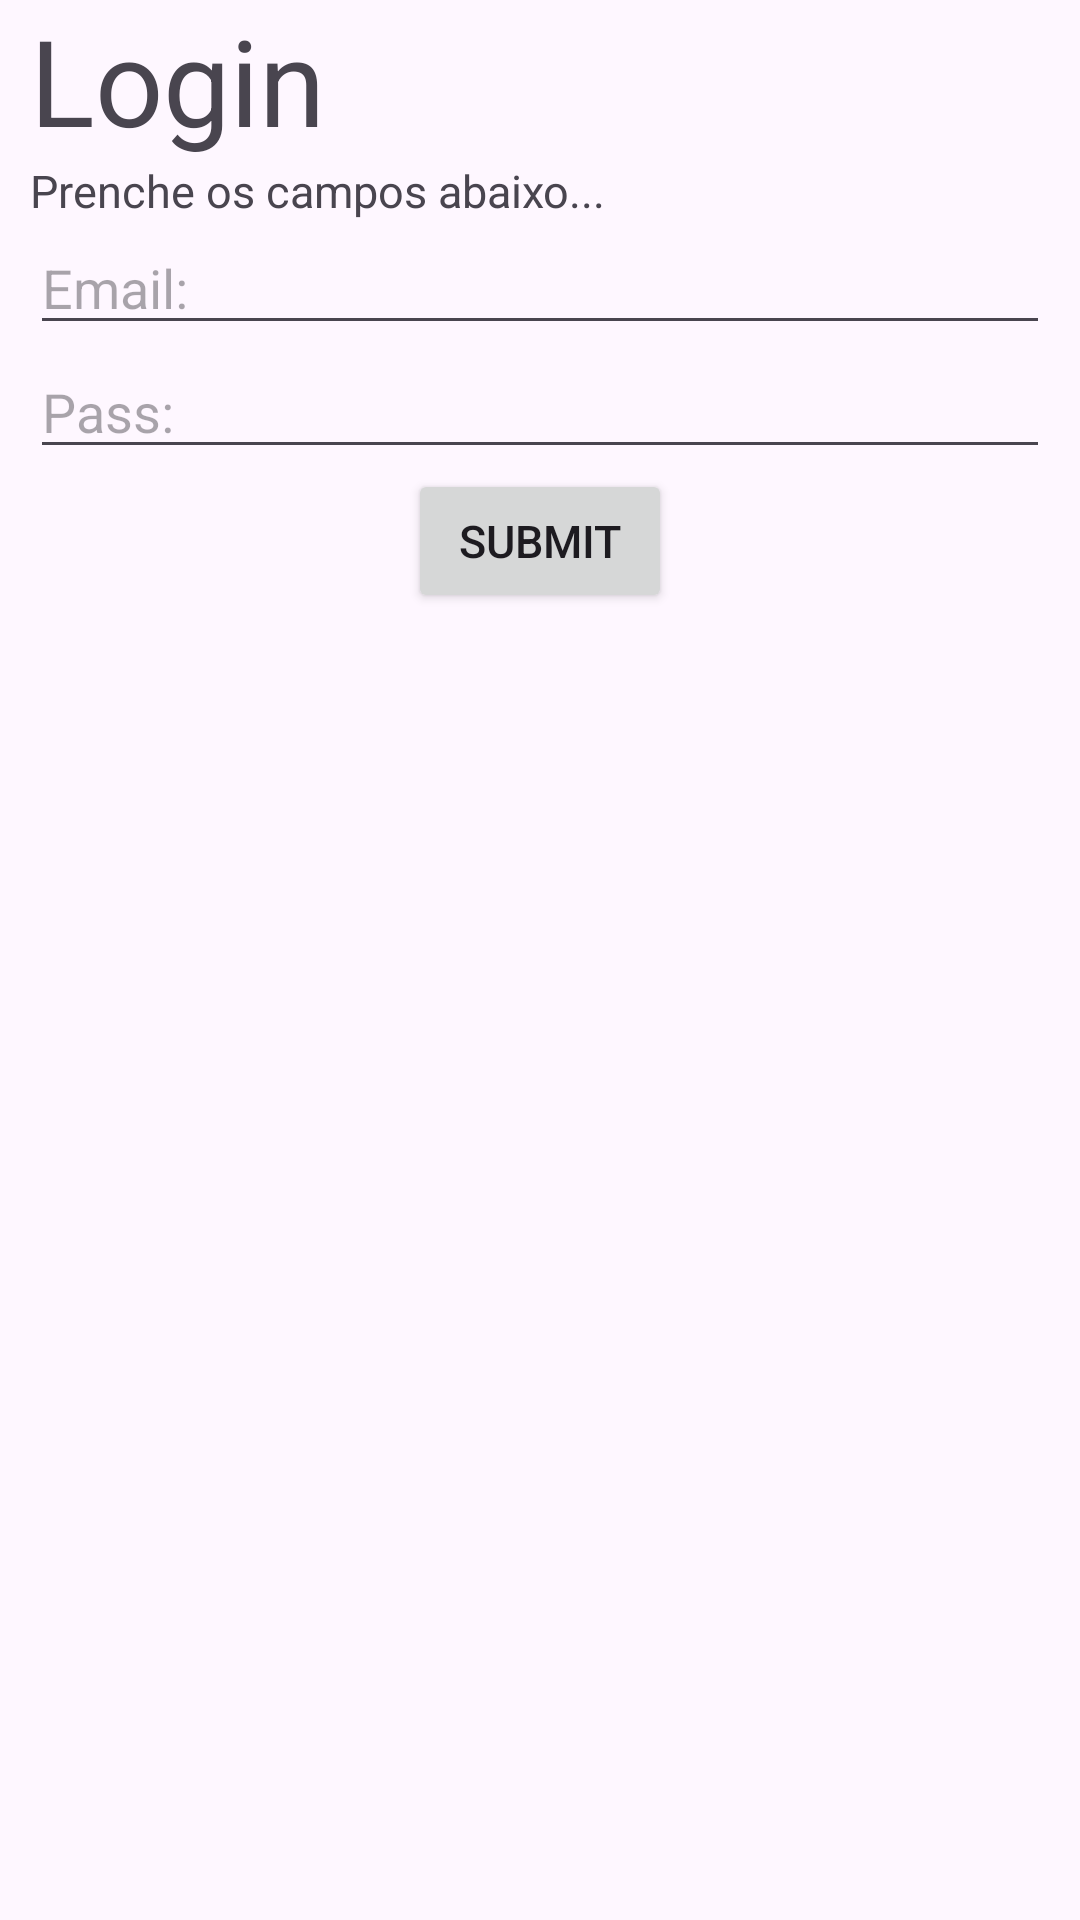

Here is an Android app screen rendered from its layout file. Give the layout XML and the strings, colors and styles it references.
<!-- AndroidManifest.xml: application theme Theme.TipCalculator -->
<!-- res/layout/activity_main2.xml -->
<?xml version="1.0" encoding="utf-8"?>
<androidx.constraintlayout.widget.ConstraintLayout xmlns:android="http://schemas.android.com/apk/res/android"
    xmlns:app="http://schemas.android.com/apk/res-auto"
    xmlns:tools="http://schemas.android.com/tools"
    android:layout_width="match_parent"
    android:layout_height="match_parent"
    android:layout_margin="8dp"

    >

    <TextView
        android:id="@+id/textView"
        android:layout_width="match_parent"
        android:layout_height="wrap_content"
        android:text="Login"
        android:textSize="40sp"
        android:layout_marginStart="10dp"

        app:layout_constraintEnd_toEndOf="parent"
        app:layout_constraintStart_toStartOf="parent"
        app:layout_constraintTop_toTopOf="parent" />


    <TextView
        android:id="@+id/textView2"
        android:layout_width="match_parent"
        android:layout_height="wrap_content"
        android:text="Prenche os campos abaixo..."
        android:layout_marginStart="10dp"

        android:textSize="15sp"
        app:layout_constraintEnd_toEndOf="parent"
        app:layout_constraintStart_toStartOf="parent"
        app:layout_constraintTop_toBottomOf="@+id/textView" />

    <EditText
        android:id="@+id/editText"
        android:layout_width="match_parent"
        android:layout_height="wrap_content"
        android:layout_marginStart="10dp"
        android:layout_marginEnd="10dp"
        android:hint="Email:"
        android:inputType="textEmailAddress"
        app:layout_constraintEnd_toEndOf="parent"
        app:layout_constraintStart_toStartOf="parent"
        app:layout_constraintTop_toBottomOf="@+id/textView2" />

    <EditText
        android:id="@+id/editText2"
        android:layout_width="match_parent"
        android:layout_height="wrap_content"
        android:layout_marginStart="10dp"
        android:layout_marginEnd="10dp"
        android:hint="Pass:"
        android:inputType="textPassword"
        app:layout_constraintEnd_toEndOf="parent"
        app:layout_constraintStart_toStartOf="parent"
        app:layout_constraintTop_toBottomOf="@+id/editText" />

    <Button
        android:layout_width="wrap_content"
        android:layout_height="wrap_content"
        android:layout_gravity="center"
        android:text="Submit"
        android:layout_marginStart="10dp"
        android:layout_marginEnd="10dp"
        android:textSize="15sp"
        app:layout_constraintEnd_toEndOf="parent"
        app:layout_constraintStart_toStartOf="parent"
        app:layout_constraintTop_toBottomOf="@+id/editText2" />

</androidx.constraintlayout.widget.ConstraintLayout>
<!-- resources referenced by this layout -->
<resources>
  <style name="Theme.TipCalculator" parent="Base.Theme.TipCalculator" />
  <style name="Base.Theme.TipCalculator" parent="Theme.Material3.DayNight.NoActionBar">
          
          <item name="statusBarBackground">@color/purple</item>
          <item name="colorPrimary">@color/purple</item>
      </style>
  <color name="purple">#673AB7</color>
</resources>
